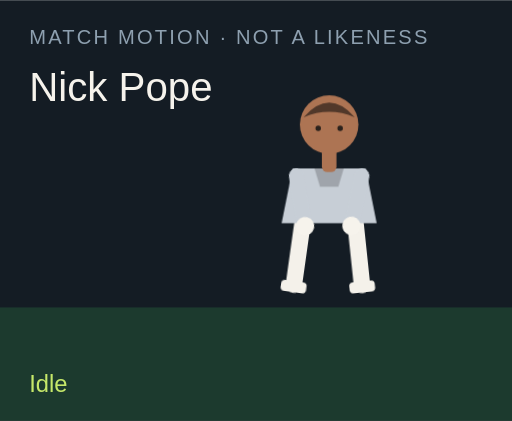
t = 0.00 s
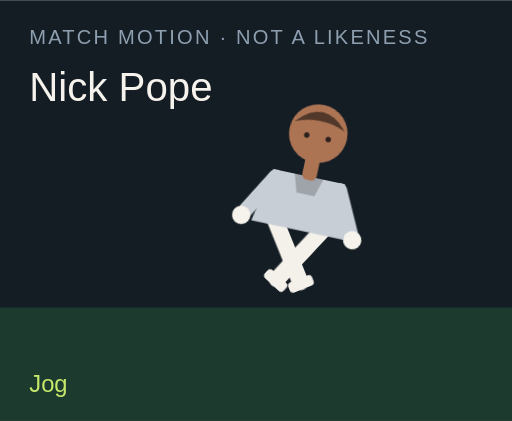
t = 1.50 s
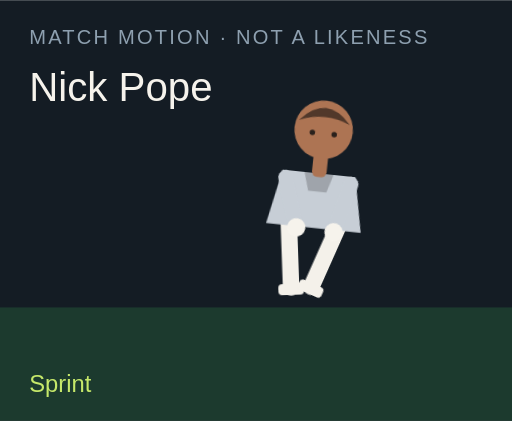
t = 3.00 s
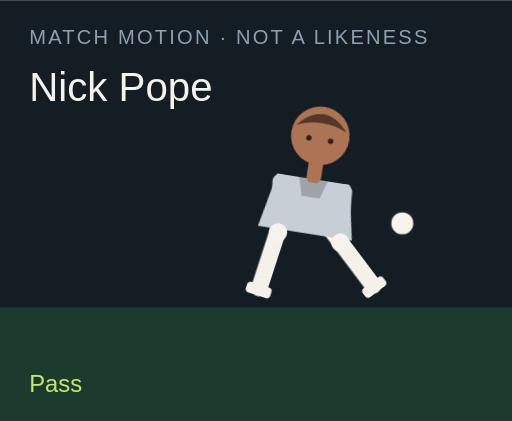
t = 4.50 s
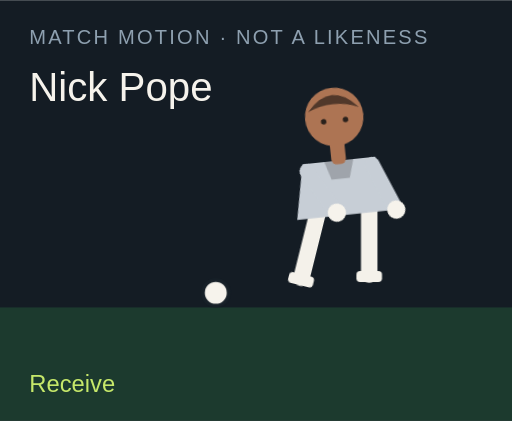
t = 6.00 s
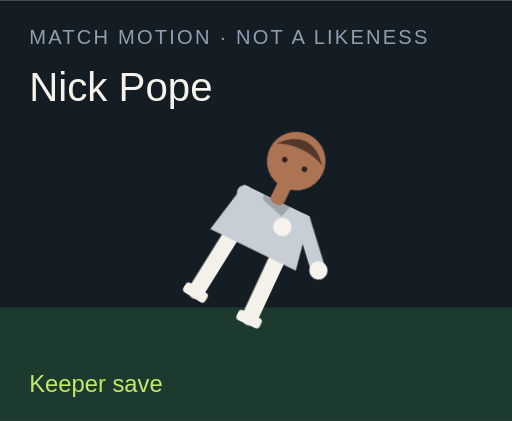
t = 7.50 s

The animated SVG that drew these frames (rendered in a browser with its animation timeline set to each time). Animation: 18 CSS @keyframes rules; one cycle of 9.00 s, repeats indefinitely.

<?xml version="1.0" encoding="UTF-8"?>
<svg xmlns="http://www.w3.org/2000/svg" viewBox="0 0 280 230" role="img">
  <style>@media (prefers-reduced-motion: reduce){animate,animateTransform{display:none}}</style>
  <rect width="280" height="230" fill="#141c24"/>
  <rect y="168" width="280" height="62" fill="#1c3a2e"/>
  <text x="16" y="24" fill="#8ea0b0" font-family="Arial,sans-serif" font-size="11" letter-spacing="1.2">MATCH MOTION · NOT A LIKENESS</text>
  <text x="16" y="55" fill="#f6f3ec" font-family="Impact,sans-serif" font-size="22">Nick Pope</text>
  <circle r="7" fill="#f6f3ec" stroke="#172028" stroke-width="2" id="motion-26928" cx="150" cy="160" opacity="0">
    
    
    
  </circle>
  <g transform="translate(132 40)">
    <g id="motion-26950" transform="rotate(0 48 90)">
      
      <g id="motion-26952" transform="translate(0 0)">
        
        <g transform="translate(34 78)"><g id="motion-26954" transform="rotate(8)"><path d="M0 0 V38" stroke="#f4f1ea" stroke-width="9" stroke-linecap="round"/><rect x="-7" y="36" width="14" height="6" rx="2" fill="#f4f1ea"/></g></g>
        <g transform="translate(62 78)"><g id="motion-26956" transform="rotate(-6)"><path d="M0 0 V38" stroke="#f4f1ea" stroke-width="9" stroke-linecap="round"/><rect x="-7" y="36" width="14" height="6" rx="2" fill="#f4f1ea"/></g></g>
        <path d="M28 52 h40 l6 30 H22 Z" fill="#c7ced6"/>
        <path d="M40 52 h16 l-3 10 H43 Z" fill="#000" opacity=".2"/>
        <g transform="translate(30 56)"><g id="motion-26958" transform="rotate(-10)"><path d="M0 0 V28" stroke="#c7ced6" stroke-width="8" stroke-linecap="round"/><circle cx="0" cy="28" r="5" fill="#f6f3ec"/></g></g>
        <g transform="translate(66 56)"><g id="motion-26960" transform="rotate(12)"><path d="M0 0 V28" stroke="#c7ced6" stroke-width="8" stroke-linecap="round"/><circle cx="0" cy="28" r="5" fill="#f6f3ec"/></g></g>
        <rect x="44" y="40" width="8" height="14" rx="3" fill="#ad7453"/>
        <circle cx="48" cy="28" r="16" fill="#ad7453"/>
        <path d="M34 24 Q48 8 62 24 Q48 18 34 24" fill="#51382a"/>
        <circle cx="42" cy="30" r="1.5" fill="#2a211c"/><circle cx="54" cy="30" r="1.5" fill="#2a211c"/>
      </g>
    </g>
  </g>
  <text x="16" y="214" fill="#c6e86a" font-family="Arial,sans-serif" font-size="13" opacity="1" id="motion-26932">Idle</text><text x="16" y="214" fill="#c6e86a" font-family="Arial,sans-serif" font-size="13" opacity="0" id="motion-26934">Jog</text><text x="16" y="214" fill="#c6e86a" font-family="Arial,sans-serif" font-size="13" opacity="0" id="motion-26936">Sprint</text><text x="16" y="214" fill="#c6e86a" font-family="Arial,sans-serif" font-size="13" opacity="0" id="motion-26938">Dribble</text><text x="16" y="214" fill="#c6e86a" font-family="Arial,sans-serif" font-size="13" opacity="0" id="motion-26940">Pass</text><text x="16" y="214" fill="#c6e86a" font-family="Arial,sans-serif" font-size="13" opacity="0" id="motion-26942">Shoot</text><text x="16" y="214" fill="#c6e86a" font-family="Arial,sans-serif" font-size="13" opacity="0" id="motion-26944">Receive</text><text x="16" y="214" fill="#c6e86a" font-family="Arial,sans-serif" font-size="13" opacity="0" id="motion-26946">Keeper save</text><text x="16" y="214" fill="#c6e86a" font-family="Arial,sans-serif" font-size="13" opacity="0" id="motion-26948">Gloves up</text>
<style>@keyframes track-26929{0%{cx:150px}11.1%{cx:156px}22.2%{cx:164px}33.300000000000004%{cx:142px}44.4%{cx:190px}55.60000000000001%{cx:250px}66.7%{cx:118px}77.8%{cx:150px}88.9%{cx:150px}100%{cx:150px}}@keyframes track-26930{0%{cy:160px}11.1%{cy:158px}22.2%{cy:154px}33.300000000000004%{cy:156px}44.4%{cy:148px}55.60000000000001%{cy:96px}66.7%{cy:160px}77.8%{cy:160px}88.9%{cy:160px}100%{cy:160px}}@keyframes track-26931{0%{opacity:0}11.1%{opacity:0}22.2%{opacity:0}33.300000000000004%{opacity:1}44.4%{opacity:1}55.60000000000001%{opacity:1}66.7%{opacity:1}77.8%{opacity:0}88.9%{opacity:0}100%{opacity:0}}@keyframes track-26933{0%{opacity:1}11.1%{opacity:0}22.2%{opacity:0}33.300000000000004%{opacity:0}44.4%{opacity:0}55.60000000000001%{opacity:0}66.7%{opacity:0}77.8%{opacity:0}88.9%{opacity:0}100%{opacity:1}}@keyframes track-26935{0%{opacity:0}11.1%{opacity:1}22.2%{opacity:0}33.300000000000004%{opacity:0}44.4%{opacity:0}55.60000000000001%{opacity:0}66.7%{opacity:0}77.8%{opacity:0}88.9%{opacity:0}100%{opacity:0}}@keyframes track-26937{0%{opacity:0}11.1%{opacity:0}22.2%{opacity:1}33.300000000000004%{opacity:0}44.4%{opacity:0}55.60000000000001%{opacity:0}66.7%{opacity:0}77.8%{opacity:0}88.9%{opacity:0}100%{opacity:0}}@keyframes track-26939{0%{opacity:0}11.1%{opacity:0}22.2%{opacity:0}33.300000000000004%{opacity:1}44.4%{opacity:0}55.60000000000001%{opacity:0}66.7%{opacity:0}77.8%{opacity:0}88.9%{opacity:0}100%{opacity:0}}@keyframes track-26941{0%{opacity:0}11.1%{opacity:0}22.2%{opacity:0}33.300000000000004%{opacity:0}44.4%{opacity:1}55.60000000000001%{opacity:0}66.7%{opacity:0}77.8%{opacity:0}88.9%{opacity:0}100%{opacity:0}}@keyframes track-26943{0%{opacity:0}11.1%{opacity:0}22.2%{opacity:0}33.300000000000004%{opacity:0}44.4%{opacity:0}55.60000000000001%{opacity:1}66.7%{opacity:0}77.8%{opacity:0}88.9%{opacity:0}100%{opacity:0}}@keyframes track-26945{0%{opacity:0}11.1%{opacity:0}22.2%{opacity:0}33.300000000000004%{opacity:0}44.4%{opacity:0}55.60000000000001%{opacity:0}66.7%{opacity:1}77.8%{opacity:0}88.9%{opacity:0}100%{opacity:0}}@keyframes track-26947{0%{opacity:0}11.1%{opacity:0}22.2%{opacity:0}33.300000000000004%{opacity:0}44.4%{opacity:0}55.60000000000001%{opacity:0}66.7%{opacity:0}77.8%{opacity:1}88.9%{opacity:0}100%{opacity:0}}@keyframes track-26949{0%{opacity:0}11.1%{opacity:0}22.2%{opacity:0}33.300000000000004%{opacity:0}44.4%{opacity:0}55.60000000000001%{opacity:0}66.7%{opacity:0}77.8%{opacity:0}88.9%{opacity:1}100%{opacity:0}}@keyframes track-26951{0%{transform:rotate(0deg)}11.1%{transform:rotate(8deg)}22.2%{transform:rotate(16deg)}33.300000000000004%{transform:rotate(6deg)}44.4%{transform:rotate(4deg)}55.60000000000001%{transform:rotate(14deg)}66.7%{transform:rotate(-6deg)}77.8%{transform:rotate(52deg)}88.9%{transform:rotate(0deg)}100%{transform:rotate(0deg)}}@keyframes track-26953{0%{transform:translate(0px,0px)}11.1%{transform:translate(0px,-3px)}22.2%{transform:translate(0px,-6px)}33.300000000000004%{transform:translate(0px,-2px)}44.4%{transform:translate(0px,2px)}55.60000000000001%{transform:translate(0px,-4px)}66.7%{transform:translate(0px,1px)}77.8%{transform:translate(0px,16px)}88.9%{transform:translate(0px,-12px)}100%{transform:translate(0px,0px)}}@keyframes track-26955{0%{transform:rotate(8deg)}11.1%{transform:rotate(-26deg)}22.2%{transform:rotate(-42deg)}33.300000000000004%{transform:rotate(-8deg)}44.4%{transform:rotate(6deg)}55.60000000000001%{transform:rotate(12deg)}66.7%{transform:rotate(20deg)}77.8%{transform:rotate(18deg)}88.9%{transform:rotate(-6deg)}100%{transform:rotate(8deg)}}@keyframes track-26957{0%{transform:rotate(-6deg)}11.1%{transform:rotate(24deg)}22.2%{transform:rotate(38deg)}33.300000000000004%{transform:rotate(18deg)}44.4%{transform:rotate(-38deg)}55.60000000000001%{transform:rotate(-54deg)}66.7%{transform:rotate(6deg)}77.8%{transform:rotate(-8deg)}88.9%{transform:rotate(6deg)}100%{transform:rotate(-6deg)}}@keyframes track-26959{0%{transform:rotate(-10deg)}11.1%{transform:rotate(24deg)}22.2%{transform:rotate(36deg)}33.300000000000004%{transform:rotate(-18deg)}44.4%{transform:rotate(10deg)}55.60000000000001%{transform:rotate(-24deg)}66.7%{transform:rotate(-30deg)}77.8%{transform:rotate(-70deg)}88.9%{transform:rotate(-78deg)}100%{transform:rotate(-10deg)}}@keyframes track-26961{0%{transform:rotate(12deg)}11.1%{transform:rotate(-20deg)}22.2%{transform:rotate(-32deg)}33.300000000000004%{transform:rotate(14deg)}44.4%{transform:rotate(-26deg)}55.60000000000001%{transform:rotate(18deg)}66.7%{transform:rotate(-22deg)}77.8%{transform:rotate(-8deg)}88.9%{transform:rotate(-78deg)}100%{transform:rotate(12deg)}}@media(prefers-reduced-motion:no-preference){#motion-26928{animation:track-26929 9s linear infinite both,track-26930 9s linear infinite both,track-26931 9s steps(1,end) infinite both}#motion-26932{animation:track-26933 9s steps(1,end) infinite both}#motion-26934{animation:track-26935 9s steps(1,end) infinite both}#motion-26936{animation:track-26937 9s steps(1,end) infinite both}#motion-26938{animation:track-26939 9s steps(1,end) infinite both}#motion-26940{animation:track-26941 9s steps(1,end) infinite both}#motion-26942{animation:track-26943 9s steps(1,end) infinite both}#motion-26944{animation:track-26945 9s steps(1,end) infinite both}#motion-26946{animation:track-26947 9s steps(1,end) infinite both}#motion-26948{animation:track-26949 9s steps(1,end) infinite both}#motion-26950{animation:track-26951 9s linear infinite both}#motion-26952{animation:track-26953 9s linear infinite both}#motion-26954{animation:track-26955 9s linear infinite both}#motion-26956{animation:track-26957 9s linear infinite both}#motion-26958{animation:track-26959 9s linear infinite both}#motion-26960{animation:track-26961 9s linear infinite both}}</style></svg>
